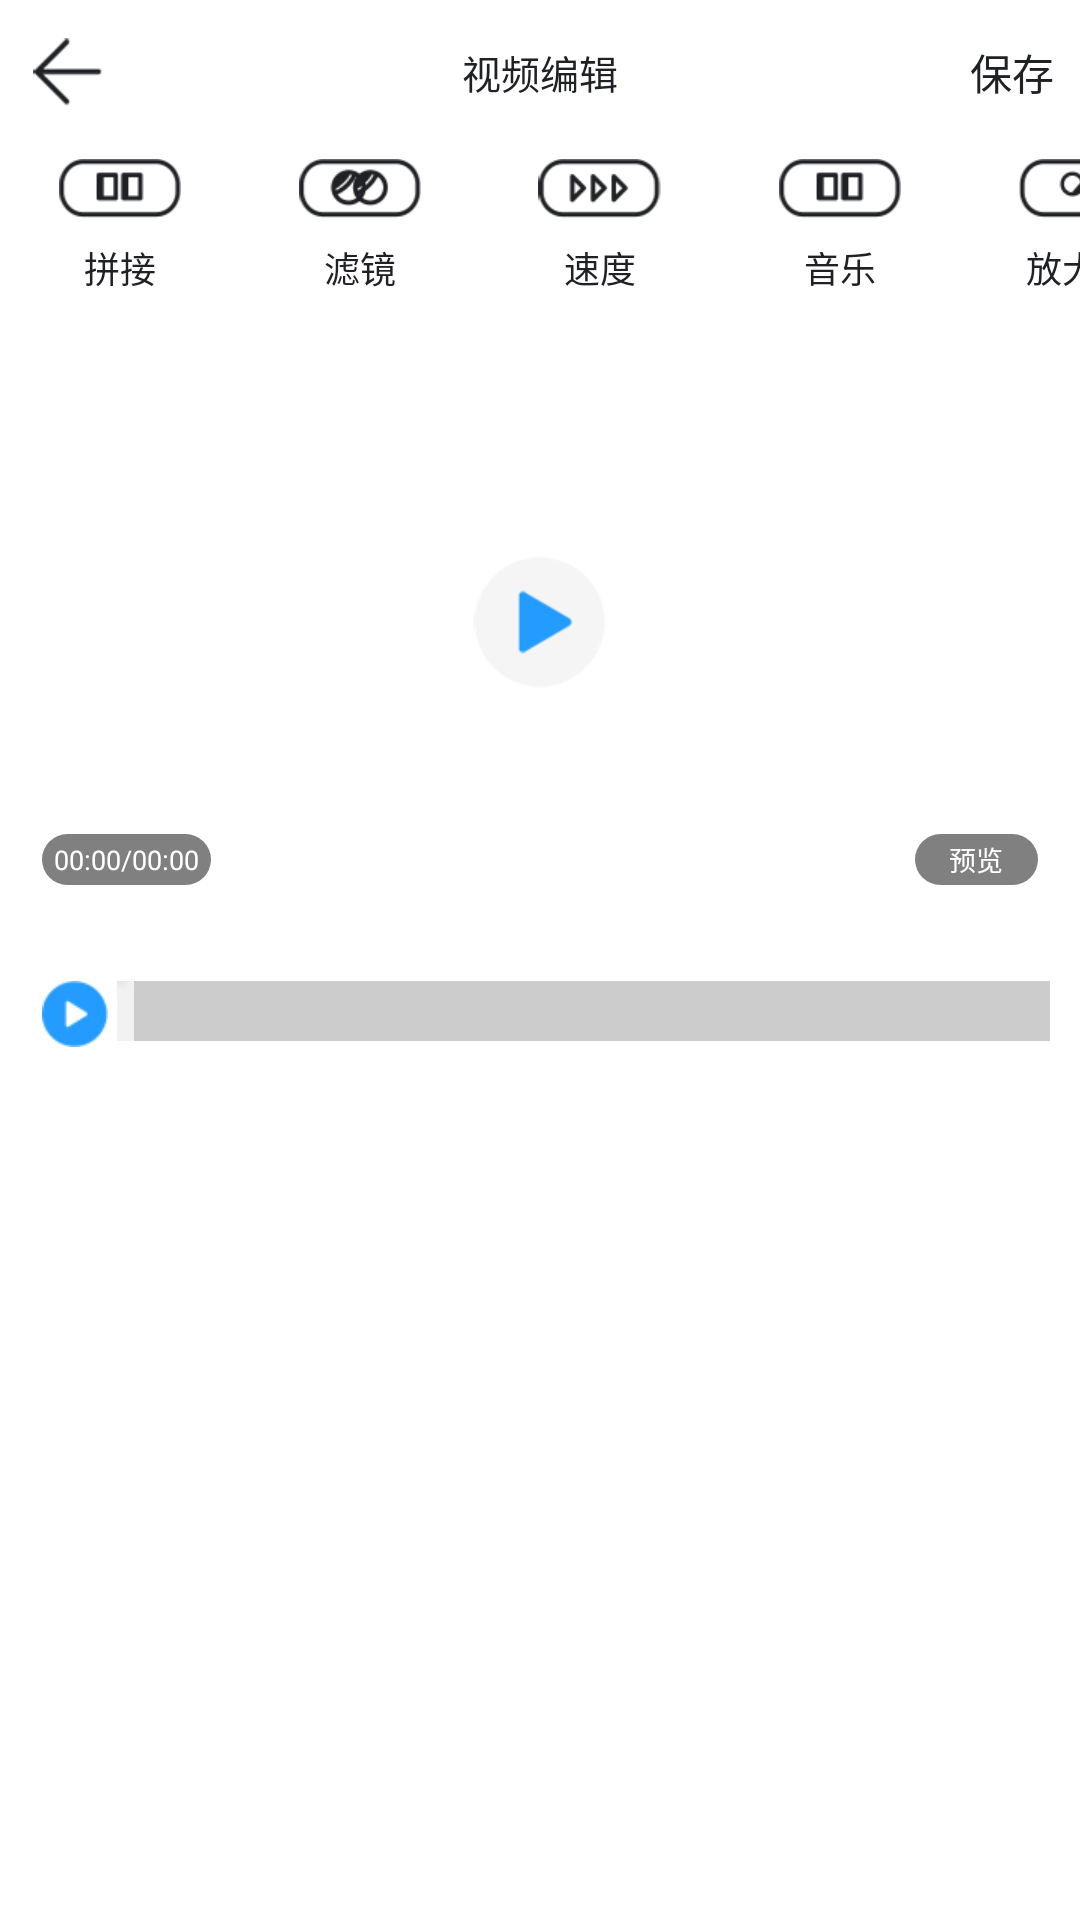

Android layout source for this screen:
<!-- AndroidManifest.xml: application theme AppThemeFullscreen -->
<!-- res/layout/activity_bekid_main.xml -->
<?xml version="1.0" encoding="utf-8"?>
<LinearLayout xmlns:android="http://schemas.android.com/apk/res/android"
              xmlns:app="http://schemas.android.com/apk/res-auto"
              android:layout_width="match_parent"
              android:layout_height="match_parent"
              android:background="@color/white"
              android:orientation="vertical">

    <LinearLayout
        android:layout_width="match_parent"
        android:layout_height="wrap_content"
        android:background="@color/white"
        android:gravity="center">

        <ImageView
            android:id="@+id/back_button"
            android:layout_width="0dp"
            android:layout_height="wrap_content"
            android:layout_weight="1"
            android:padding="10dp"
            android:src="@drawable/jt"/>

        <TextView
            android:layout_width="0dp"
            android:layout_height="wrap_content"
            android:layout_weight="6"
            android:gravity="center"
            android:text="视频编辑"
            android:textColor="@color/index_black"
            android:textSize="13sp"/>

        <Button
            android:id="@+id/save_button_bekid"
            android:layout_width="0dp"
            android:layout_height="wrap_content"
            android:layout_weight="1"
            android:background="@color/transparent"
            android:text="@string/dlg_save_draft_yes"
            android:textColor="@color/index_black"
            />
    </LinearLayout>

    <HorizontalScrollView
        android:layout_width="wrap_content"
        android:layout_height="wrap_content">

        <RadioGroup
            android:id="@+id/activity_main_tab_radioGroup"
            android:layout_width="fill_parent"
            android:layout_height="58dip"
            android:layout_alignParentBottom="true"
            android:orientation="horizontal"
            android:scrollbars="none">

            <RadioButton
                android:layout_width="80dp"
                android:layout_height="fill_parent"
                android:background="@android:color/white"
                android:button="@null"
                android:drawableTop="@drawable/select_tab_main_splice"
                android:gravity="center"
                android:paddingTop="5.0dip"
                android:text="@string/main_splice"
                android:textColor="@color/index_black"
                android:textSize="12.0sp"/>

            <RadioButton
                android:layout_width="80dp"
                android:layout_height="fill_parent"
                android:background="@android:color/white"
                android:button="@null"
                android:drawableTop="@drawable/select_tab_main_filter"
                android:gravity="center"
                android:paddingTop="5.0dip"
                android:text="@string/main_filter"
                android:textColor="@color/index_black"
                android:textSize="12.0sp"/>

            <RadioButton
                android:layout_width="80dp"
                android:layout_height="fill_parent"
                android:background="@android:color/white"
                android:button="@null"
                android:drawableTop="@drawable/select_tab_main_speed"
                android:gravity="center"
                android:paddingTop="5.0dip"
                android:text="@string/main_speed"
                android:textColor="@color/index_black"
                android:textSize="12.0sp"/>

            <RadioButton
                android:layout_width="80dp"
                android:layout_height="fill_parent"
                android:background="@android:color/white"
                android:button="@null"
                android:drawableTop="@drawable/select_tab_main_splice"
                android:gravity="center"
                android:paddingTop="5.0dip"
                android:text="@string/main_music"
                android:textColor="@color/index_black"
                android:textSize="12.0sp"/>

            <RadioButton
                android:layout_width="80dp"
                android:layout_height="fill_parent"
                android:background="@android:color/white"
                android:button="@null"
                android:drawableTop="@drawable/select_tab_main_zoom"
                android:gravity="center"
                android:paddingTop="5.0dip"
                android:text="@string/main_zoom"
                android:textColor="@color/index_black"
                android:textSize="12.0sp"/>

            <RadioButton
                android:layout_width="80dp"
                android:layout_height="fill_parent"
                android:background="@android:color/white"
                android:button="@null"
                android:drawableTop="@drawable/select_tab_main_text"
                android:gravity="center"
                android:paddingTop="5.0dip"
                android:text="@string/main_text"
                android:textColor="@color/index_black"
                android:textSize="12.0sp"/>

            <RadioButton
                android:layout_width="80dp"
                android:layout_height="fill_parent"
                android:background="@android:color/white"
                android:button="@null"
                android:drawableTop="@drawable/select_tab_main_voice"
                android:gravity="center"
                android:paddingTop="5.0dip"
                android:text="@string/main_voice"
                android:textColor="@color/index_black"
                android:textSize="12.0sp"/>

            <RadioButton
                android:layout_width="80dp"
                android:layout_height="fill_parent"
                android:background="@android:color/white"
                android:button="@null"
                android:drawableTop="@drawable/select_tab_main_img"
                android:gravity="center"
                android:paddingTop="5.0dip"
                android:text="@string/main_img"
                android:textColor="@color/index_black"
                android:textSize="12.0sp"/>

            <RadioButton
                android:layout_width="80dp"
                android:layout_height="fill_parent"
                android:background="@android:color/white"
                android:button="@null"
                android:drawableTop="@drawable/select_tab_main_tip"
                android:gravity="center"
                android:paddingTop="5.0dip"
                android:text="@string/main_tip"
                android:textColor="@color/index_black"
                android:textSize="12.0sp"/>

            <RadioButton
                android:layout_width="80dp"
                android:layout_height="fill_parent"
                android:background="@android:color/white"
                android:button="@null"
                android:drawableTop="@drawable/select_tab_main_scroll"
                android:gravity="center"
                android:paddingTop="5.0dip"
                android:text="@string/main_scroll"
                android:textColor="@color/index_black"
                android:textSize="12.0sp"/>
        </RadioGroup>
    </HorizontalScrollView>

    <include layout="@layout/include_video_mode"/>

    <include layout="@layout/include_mian_qiniu_video"/>

    <LinearLayout
        android:layout_width="match_parent"
        android:layout_height="40dp"
        android:layout_marginRight="10dp"
        android:background="@color/white"
        android:gravity="bottom">

        <ImageView
            android:id="@+id/iv_playback_play"
            android:layout_width="22dp"
            android:layout_height="22dp"
            android:layout_alignParentBottom="true"
            android:layout_marginLeft="14dp"
            android:layout_marginRight="3dp"
            android:src="@drawable/q1"/>

        <RelativeLayout
            android:layout_width="match_parent"
            android:layout_height="match_parent">

            <LinearLayout
                android:id="@+id/llSeekBarAddCut"
                android:layout_width="match_parent"
                android:layout_height="@dimen/seek_bar_height"
                android:layout_alignParentBottom="true"
                android:layout_marginBottom="2dp"
                android:background="@color/index_gray_seekbar"
                android:orientation="horizontal"/>

            <RelativeLayout
                android:id="@+id/rlAddMusicSeek"
                android:layout_width="match_parent"
                android:layout_height="match_parent"
                android:layout_alignParentBottom="true">
            </RelativeLayout>

            <RelativeLayout
                android:id="@+id/rlAddVoiceSeek"
                android:layout_width="match_parent"
                android:layout_height="match_parent"
                android:layout_alignParentBottom="true">
            </RelativeLayout>

            <RelativeLayout
                android:id="@+id/rlAddTextCutSeek"
                android:layout_width="match_parent"
                android:layout_height="match_parent"
                android:gravity="bottom"
                >
            </RelativeLayout>

            <RelativeLayout
                android:id="@+id/rlAddChartCutSeek"
                android:layout_width="match_parent"
                android:layout_height="match_parent"
                android:gravity="bottom"
                >
            </RelativeLayout>

            <RelativeLayout
                android:id="@+id/rlAddPanelCutSeek"
                android:layout_width="match_parent"
                android:layout_height="match_parent"
                android:gravity="bottom"
                >
            </RelativeLayout>

            <SeekBar
                android:id="@+id/seek_bar_id"
                android:layout_width="match_parent"
                android:layout_height="@dimen/seek_bar_height"
                android:layout_alignParentBottom="true"
                android:layout_marginBottom="2dp"
                android:layout_weight="1"
                android:maxHeight="22dip"
                android:minHeight="22dip"
                android:paddingEnd="0dp"
                android:paddingStart="0dp"
                android:progressDrawable="@drawable/po_seekbar"
                android:thumb="@drawable/ic_vidoeprocess"
                android:thumbOffset="0dp"
                />
        </RelativeLayout>
    </LinearLayout>

    <FrameLayout
        android:id="@+id/fragments_container"
        android:layout_width="fill_parent"
        android:layout_height="fill_parent"
        android:layout_marginTop="10dp"/>

</LinearLayout>
<!-- res/layout/include_video_mode.xml (included above) -->
<?xml version="1.0" encoding="utf-8"?>
<LinearLayout
    android:id="@+id/llVideoHead"
    xmlns:android="http://schemas.android.com/apk/res/android"
    android:layout_width="match_parent"
    android:layout_height="wrap_content"
    android:visibility="gone"
    android:orientation="vertical">

    <com.tangxiaopeng.videoeditdemo.view.SquareRelativeLayout
        android:layout_width="match_parent"
        android:layout_height="360dp"
        android:background="@color/common_gray">

        <VideoView
            android:id="@+id/preview"
            android:layout_width="match_parent"
            android:layout_height="match_parent"
            android:layout_centerInParent="true"/>
        
        <ImageView
            android:id="@+id/startButton"
            android:layout_width="wrap_content"
            android:layout_height="wrap_content"
            android:layout_centerInParent="true"
            android:src="@drawable/exo_controls_play"/>

        <TextView
            android:id="@+id/video_runtime"
            android:layout_width="wrap_content"
            android:layout_height="wrap_content"
            android:layout_alignParentBottom="true"
            android:layout_alignParentRight="true"
            android:layout_margin="12dp"
            android:text="0/0"
            android:textColor="@color/colorPrimary"/>

        <View
            android:layout_width="2dp"
            android:layout_height="20dp"
            android:layout_alignParentBottom="true"
            android:layout_alignParentRight="true"
            android:background="@color/index_black"/>
    </com.tangxiaopeng.videoeditdemo.view.SquareRelativeLayout>


</LinearLayout>
<!-- res/layout/include_mian_qiniu_video.xml (included above) -->
<?xml version="1.0" encoding="utf-8"?>
<RelativeLayout
    xmlns:android="http://schemas.android.com/apk/res/android"
    android:id="@+id/srlQiqiuVideo"
    android:layout_width="match_parent"
    android:layout_height="203dp"
    android:gravity="center"
    >
    <FrameLayout
        android:id="@+id/fragmentsContainerVideo"
        android:layout_width="fill_parent"
        android:layout_height="fill_parent"
        android:layout_marginTop="10dp"/>

    <RelativeLayout
        android:id="@+id/srlQiqiuVideoInlude"
        android:layout_width="match_parent"
        android:visibility="gone"
        android:layout_height="wrap_content"
        android:gravity="center">
    </RelativeLayout>

    <ImageButton
        android:id="@+id/pause_playback_filter"
        android:layout_width="wrap_content"
        android:layout_height="wrap_content"
        android:layout_centerInParent="true"
        android:background="#0000"
        android:src="@drawable/qa1"/>

    <TextView
        android:id="@+id/tv_qiniu_video_runtime"
        android:layout_width="wrap_content"
        android:layout_height="17dp"
        android:layout_alignParentBottom="true"
        android:layout_margin="14dp"
        android:paddingLeft="4dp"
        android:paddingRight="4dp"
        android:gravity="center"
        android:background="@drawable/corners_common_gray"
        android:text="00:00/00:00"
        android:textColor="@color/white"
        android:textSize="9sp"/>

    <TextView
        android:id="@+id/tv_qiniu_video_preview"
        android:layout_width="41dp"
        android:gravity="center"
        android:layout_height="17dp"
        android:layout_alignParentBottom="true"
        android:layout_alignParentRight="true"
        android:layout_margin="14dp"
        android:background="@drawable/corners_common_gray"
        android:text="@string/priview"
        android:textColor="@color/white"
        android:textSize="9sp"/>
</RelativeLayout>
<!-- resources referenced by this layout -->
<resources>
  <color name="colorPrimary">#3F51B5</color>
  <color name="common_gray">#b2b2b2</color>
  <color name="index_black">#202125</color>
  <color name="index_gray_seekbar">#CCCCCC</color>
  <color name="transparent">#00000000</color>
  <color name="white">#FFFFFF</color>
  <dimen name="seek_bar_height">20dp</dimen>
  <!-- drawable corners_common_gray (drawable) -->
  <?xml version="1.0" encoding="utf-8"?>
  <shape xmlns:android="http://schemas.android.com/apk/res/android">
  
      <corners android:radius="90dip"/>
      <solid android:color="@color/voice_speed_hint_color"/>
  </shape>
  <!-- drawable select_tab_main_img (drawable) -->
  <?xml version="1.0" encoding="utf-8"?>
  <selector
    xmlns:android="http://schemas.android.com/apk/res/android">
      <item android:state_checked="false" android:drawable="@drawable/d3" />
      <item android:state_checked="true" android:drawable="@drawable/d3bule" />
  </selector>
  <!-- drawable select_tab_main_scroll (drawable) -->
  <?xml version="1.0" encoding="utf-8"?>
  <selector
    xmlns:android="http://schemas.android.com/apk/res/android">
      <item android:state_checked="false" android:drawable="@drawable/d5" />
      <item android:state_checked="true" android:drawable="@drawable/d5bule" />
  </selector>
  <!-- drawable select_tab_main_speed (drawable) -->
  <?xml version="1.0" encoding="utf-8"?>
  <selector
    xmlns:android="http://schemas.android.com/apk/res/android">
      <item android:state_checked="false" android:drawable="@drawable/s3" />
      <item android:state_checked="true" android:drawable="@drawable/s3bule" />
  </selector>
  <!-- drawable select_tab_main_text (drawable) -->
  <?xml version="1.0" encoding="utf-8"?>
  <selector
    xmlns:android="http://schemas.android.com/apk/res/android">
      <item android:state_checked="false" android:drawable="@drawable/d1black" />
      <item android:state_checked="true" android:drawable="@drawable/d1" />
  </selector>
  <!-- drawable select_tab_main_tip (drawable) -->
  <?xml version="1.0" encoding="utf-8"?>
  <selector
    xmlns:android="http://schemas.android.com/apk/res/android">
      <item android:state_checked="false" android:drawable="@drawable/d4" />
      <item android:state_checked="true" android:drawable="@drawable/d4bule" />
  </selector>
  <!-- drawable select_tab_main_voice (drawable) -->
  <?xml version="1.0" encoding="utf-8"?>
  <selector
    xmlns:android="http://schemas.android.com/apk/res/android">
      <item android:state_checked="false" android:drawable="@drawable/d2" />
      <item android:state_checked="true" android:drawable="@drawable/d2bule" />
  </selector>
  <!-- drawable select_tab_main_zoom (drawable) -->
  <?xml version="1.0" encoding="utf-8"?>
  <selector
    xmlns:android="http://schemas.android.com/apk/res/android">
      <item android:state_checked="false" android:drawable="@drawable/s5" />
      <item android:state_checked="true" android:drawable="@drawable/s5bule" />
  </selector>
  <string name="dlg_save_draft_yes">保存</string>
  <string name="main_filter">滤镜</string>
  <string name="main_img">贴图</string>
  <string name="main_music">音乐</string>
  <string name="main_scroll">展示比例</string>
  <string name="main_speed">速度</string>
  <string name="main_splice">拼接</string>
  <string name="main_text">文字</string>
  <string name="main_tip">标注</string>
  <string name="main_voice">语音</string>
  <string name="main_zoom">放大镜</string>
  <string name="priview">预览</string>
  <style name="AppThemeFullscreen" parent="Theme.AppCompat.NoActionBar">
          <item name="android:windowFullscreen">true</item>
          <item name="android:windowNoTitle">true</item>
          <item name="android:windowContentOverlay">@null</item>
      </style>
  <color name="voice_speed_hint_color">#808080</color>
</resources>
